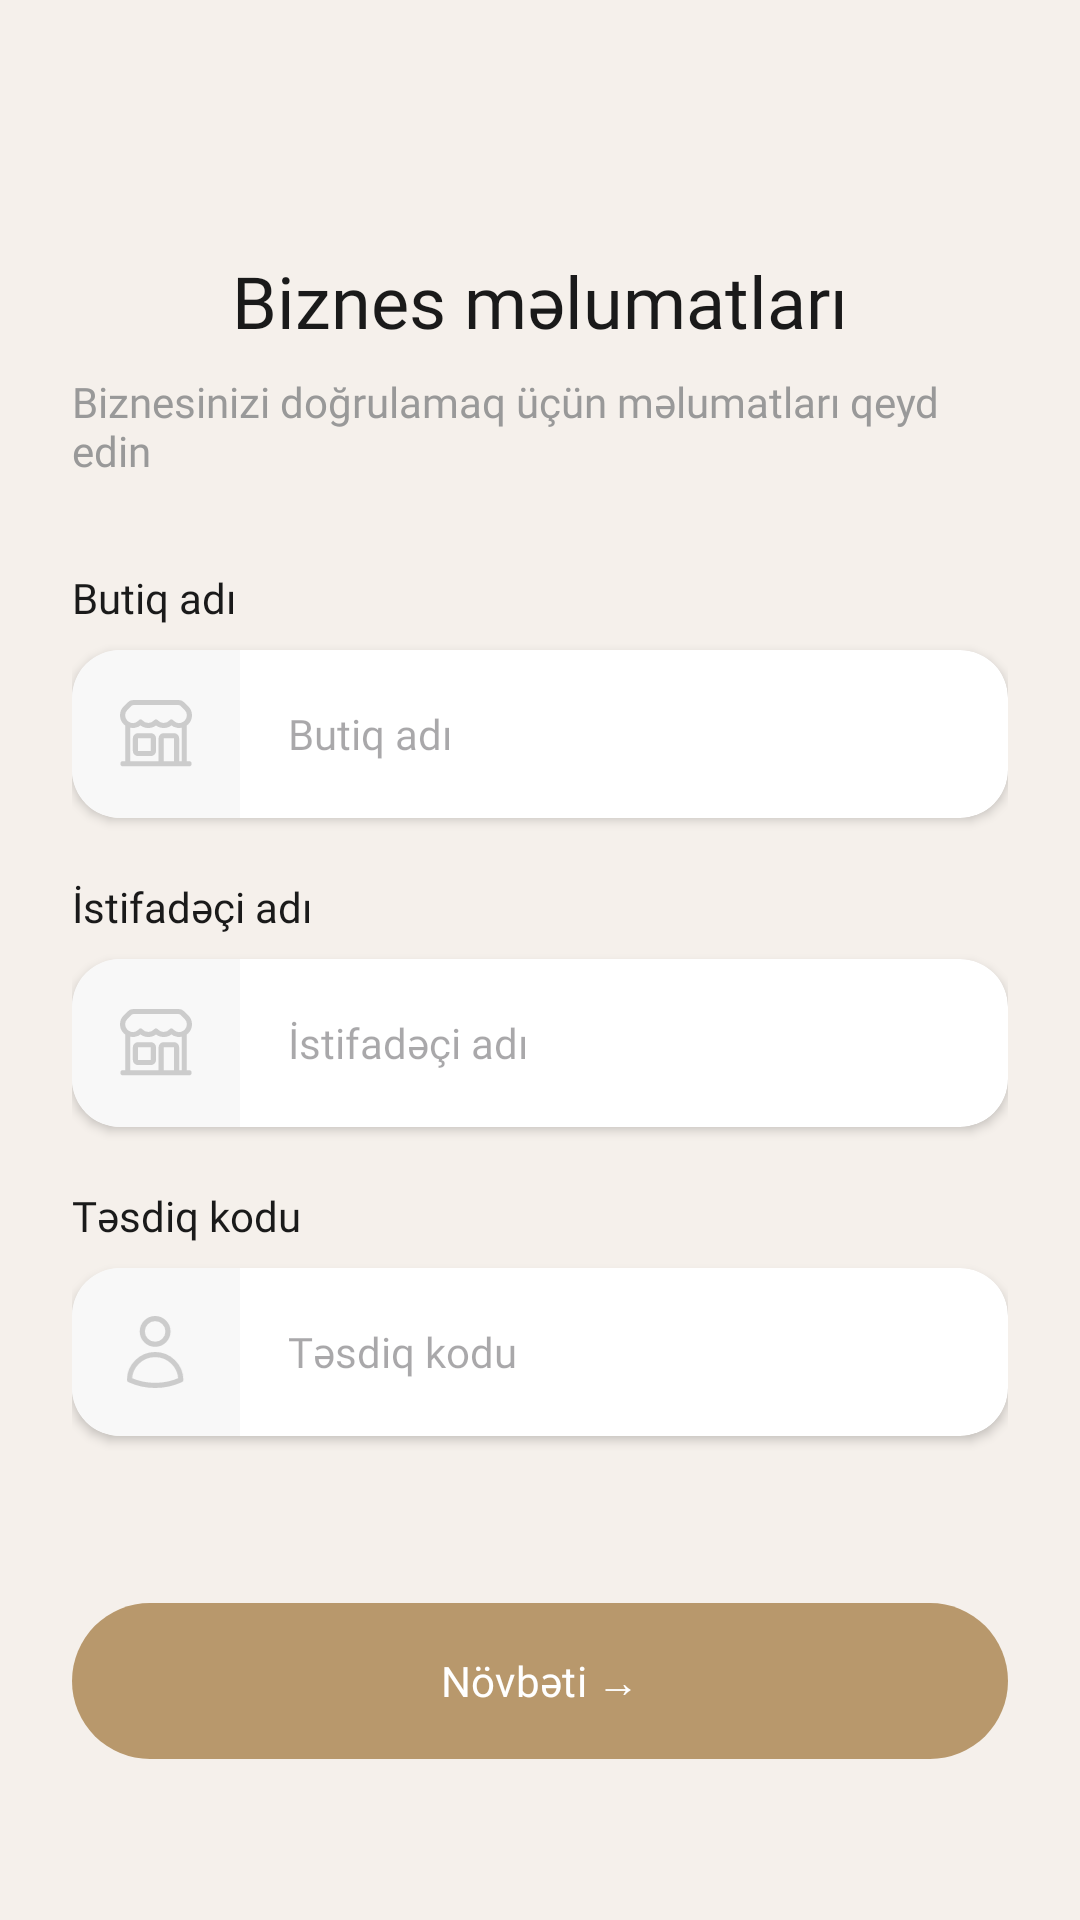

Reconstruct the res/layout file that produces this screen, plus the resources it refers to.
<!-- AndroidManifest.xml: application theme Theme.BakuBoutiqueHub -->
<!-- res/layout/fragment_boutique_info.xml -->
<?xml version="1.0" encoding="utf-8"?>
<ScrollView xmlns:android="http://schemas.android.com/apk/res/android"
    xmlns:app="http://schemas.android.com/apk/res-auto"
    android:layout_width="match_parent"
    android:layout_height="match_parent"
    android:background="#F5F0EB"
    android:fillViewport="true">

    <androidx.constraintlayout.widget.ConstraintLayout
        android:layout_width="match_parent"
        android:layout_height="wrap_content"
        android:padding="24dp">

        <TextView
            android:id="@+id/tvTitle"
            android:layout_width="wrap_content"
            android:layout_height="wrap_content"
            android:text="Biznes məlumatları"
            android:textSize="24sp"
            android:textColor="#1A1A1A"
            android:layout_marginTop="60dp"
            android:fontFamily="@font/poppins_regular"
            app:layout_constraintTop_toTopOf="parent"
            app:layout_constraintStart_toStartOf="parent"
            app:layout_constraintEnd_toEndOf="parent" />

        <TextView
            android:id="@+id/tvSubtitle"
            android:layout_width="wrap_content"
            android:layout_height="wrap_content"
            android:text="Biznesinizi doğrulamaq üçün məlumatları qeyd edin"
            android:textSize="14sp"
            android:textColor="#999999"
            android:layout_marginTop="8dp"
            android:fontFamily="@font/poppins_regular"
            app:layout_constraintTop_toBottomOf="@id/tvTitle"
            app:layout_constraintStart_toStartOf="parent"
            app:layout_constraintEnd_toEndOf="parent" />

        <TextView
            android:id="@+id/labelShopName"
            android:layout_width="wrap_content"
            android:layout_height="wrap_content"
            android:text="Butiq adı"
            android:fontFamily="@font/poppins_regular"
            android:textSize="14sp"
            android:textColor="#1A1A1A"
            android:layout_marginTop="30dp"
            app:layout_constraintTop_toBottomOf="@id/tvSubtitle"
            app:layout_constraintStart_toStartOf="parent" />

        <androidx.cardview.widget.CardView
            android:id="@+id/cardShopName"
            android:layout_width="0dp"
            android:layout_height="56dp"
            android:layout_marginTop="8dp"
            app:cardBackgroundColor="#FFFFFF"
            app:cardCornerRadius="16dp"
            app:cardElevation="2dp"
            app:layout_constraintTop_toBottomOf="@id/labelShopName"
            app:layout_constraintStart_toStartOf="parent"
            app:layout_constraintEnd_toEndOf="parent">

            <androidx.constraintlayout.widget.ConstraintLayout
                android:layout_width="match_parent"
                android:layout_height="match_parent">

                <View
                    android:id="@+id/bgIconShop"
                    android:layout_width="56dp"
                    android:layout_height="match_parent"
                    android:background="#F8F8F8"
                    app:layout_constraintStart_toStartOf="parent" />

                <ImageView
                    android:layout_width="24dp"
                    android:layout_height="24dp"
                    android:src="@drawable/botique_icon"
                    app:tint="#CCCCCC"
                    app:layout_constraintTop_toTopOf="@id/bgIconShop"
                    app:layout_constraintBottom_toBottomOf="@id/bgIconShop"
                    app:layout_constraintStart_toStartOf="@id/bgIconShop"
                    app:layout_constraintEnd_toEndOf="@id/bgIconShop" />

                <EditText
                    android:id="@+id/etShopName"
                    android:layout_width="0dp"
                    android:layout_height="match_parent"
                    android:background="@android:color/transparent"
                    android:hint="Butiq adı"
                    android:paddingStart="16dp"
                    android:paddingEnd="16dp"
                    android:singleLine="true"
                    android:textSize="14sp"
                    android:fontFamily="@font/poppins_regular"
                    app:layout_constraintEnd_toEndOf="parent"
                    app:layout_constraintStart_toEndOf="@id/bgIconShop" />
            </androidx.constraintlayout.widget.ConstraintLayout>
        </androidx.cardview.widget.CardView>

        <TextView
            android:id="@+id/labelUsername"
            android:layout_width="wrap_content"
            android:layout_height="wrap_content"
            android:text="İstifadəçi adı"
            android:fontFamily="@font/poppins_regular"
            android:textSize="14sp"
            android:textColor="#1A1A1A"
            android:layout_marginTop="20dp"
            app:layout_constraintTop_toBottomOf="@id/cardShopName"
            app:layout_constraintStart_toStartOf="parent" />

        <androidx.cardview.widget.CardView
            android:id="@+id/cardUsername"
            android:layout_width="0dp"
            android:layout_height="56dp"
            android:layout_marginTop="8dp"
            app:cardBackgroundColor="#FFFFFF"
            app:cardCornerRadius="16dp"
            app:cardElevation="2dp"
            app:layout_constraintTop_toBottomOf="@id/labelUsername"
            app:layout_constraintStart_toStartOf="parent"
            app:layout_constraintEnd_toEndOf="parent">

            <androidx.constraintlayout.widget.ConstraintLayout
                android:layout_width="match_parent"
                android:layout_height="match_parent">

                <View
                    android:id="@+id/bgIconUser"
                    android:layout_width="56dp"
                    android:layout_height="match_parent"
                    android:background="#F8F8F8"
                    app:layout_constraintStart_toStartOf="parent" />

                <ImageView
                    android:layout_width="24dp"
                    android:layout_height="24dp"
                    android:src="@drawable/botique_icon"
                    app:tint="#CCCCCC"
                    app:layout_constraintTop_toTopOf="@id/bgIconUser"
                    app:layout_constraintBottom_toBottomOf="@id/bgIconUser"
                    app:layout_constraintStart_toStartOf="@id/bgIconUser"
                    app:layout_constraintEnd_toEndOf="@id/bgIconUser" />

                <EditText
                    android:id="@+id/etUsername"
                    android:layout_width="0dp"
                    android:layout_height="match_parent"
                    android:background="@android:color/transparent"
                    android:hint="İstifadəçi adı"
                    android:paddingStart="16dp"
                    android:paddingEnd="16dp"
                    android:singleLine="true"
                    android:textSize="14sp"
                    android:fontFamily="@font/poppins_regular"
                    app:layout_constraintEnd_toEndOf="parent"
                    app:layout_constraintStart_toEndOf="@id/bgIconUser" />
            </androidx.constraintlayout.widget.ConstraintLayout>
        </androidx.cardview.widget.CardView>

        <TextView
            android:id="@+id/labelCode"
            android:layout_width="wrap_content"
            android:layout_height="wrap_content"
            android:text="Təsdiq kodu"
            android:fontFamily="@font/poppins_regular"
            android:textSize="14sp"
            android:textColor="#1A1A1A"
            android:layout_marginTop="20dp"
            app:layout_constraintTop_toBottomOf="@id/cardUsername"
            app:layout_constraintStart_toStartOf="parent" />

        <androidx.cardview.widget.CardView
            android:id="@+id/cardVerificationCode"
            android:layout_width="0dp"
            android:layout_height="56dp"
            android:layout_marginTop="8dp"
            app:cardBackgroundColor="#FFFFFF"
            app:cardCornerRadius="16dp"
            app:cardElevation="2dp"
            app:layout_constraintTop_toBottomOf="@id/labelCode"
            app:layout_constraintStart_toStartOf="parent"
            app:layout_constraintEnd_toEndOf="parent">

            <androidx.constraintlayout.widget.ConstraintLayout
                android:layout_width="match_parent"
                android:layout_height="match_parent">

                <View
                    android:id="@+id/bgIconCode"
                    android:layout_width="56dp"
                    android:layout_height="match_parent"
                    android:background="#F8F8F8"
                    app:layout_constraintStart_toStartOf="parent" />

                <ImageView
                    android:layout_width="24dp"
                    android:layout_height="24dp"
                    android:src="@drawable/user_icon"
                    app:tint="#CCCCCC"
                    app:layout_constraintTop_toTopOf="@id/bgIconCode"
                    app:layout_constraintBottom_toBottomOf="@id/bgIconCode"
                    app:layout_constraintStart_toStartOf="@id/bgIconCode"
                    app:layout_constraintEnd_toEndOf="@id/bgIconCode" />

                <EditText
                    android:id="@+id/etVerificationCode"
                    android:layout_width="0dp"
                    android:layout_height="match_parent"
                    android:background="@android:color/transparent"
                    android:hint="Təsdiq kodu"
                    android:paddingStart="16dp"
                    android:paddingEnd="16dp"
                    android:inputType="number"
                    android:textSize="14sp"
                    android:fontFamily="@font/poppins_regular"
                    app:layout_constraintEnd_toEndOf="parent"
                    app:layout_constraintStart_toEndOf="@id/bgIconCode" />
            </androidx.constraintlayout.widget.ConstraintLayout>
        </androidx.cardview.widget.CardView>

        <com.google.android.material.button.MaterialButton
            android:id="@+id/btnNext"
            android:layout_width="match_parent"
            android:layout_height="60dp"
            android:text="Növbəti →"
            android:layout_marginTop="50dp"
            android:layout_marginBottom="24dp"
            android:fontFamily="@font/poppins_regular"
            app:backgroundTint="#B8986C"
            app:cornerRadius="30dp"
            app:layout_constraintTop_toBottomOf="@id/cardVerificationCode"
            app:layout_constraintBottom_toBottomOf="parent" />

    </androidx.constraintlayout.widget.ConstraintLayout>
</ScrollView>
<!-- resources referenced by this layout -->
<resources>
  <!-- drawable botique_icon (drawable) -->
  <vector xmlns:android="http://schemas.android.com/apk/res/android"
      android:width="21dp"
      android:height="20dp"
      android:viewportWidth="21"
      android:viewportHeight="20">
    <path
        android:pathData="M12,18.75V11.25C12,10.836 12.336,10.5 12.75,10.5H15.75C16.164,10.5 16.5,10.836 16.5,11.25V18.75M12,18.75H0.861M12,18.75H16.5M16.5,18.75H20.139M18.75,18.75V7.099M2.25,18.75V7.099M2.25,7.099C3.397,7.762 4.89,7.603 5.871,6.621C5.916,6.577 5.959,6.531 6,6.484C6.55,7.107 7.354,7.5 8.25,7.5C9.146,7.5 9.95,7.107 10.5,6.484C11.05,7.107 11.854,7.5 12.75,7.5C13.646,7.5 14.45,7.107 15,6.484C15.041,6.531 15.084,6.577 15.128,6.621C16.11,7.603 17.603,7.762 18.75,7.099M2.25,7.099C2.028,6.97 1.819,6.811 1.629,6.621C0.457,5.45 0.457,3.55 1.629,2.379L2.818,1.189C3.099,0.908 3.481,0.75 3.879,0.75H17.121C17.519,0.75 17.9,0.908 18.182,1.189L19.371,2.379C20.543,3.55 20.543,5.45 19.371,6.621C19.181,6.811 18.972,6.97 18.75,7.099M5.25,15.75H9C9.414,15.75 9.75,15.414 9.75,15V11.25C9.75,10.836 9.414,10.5 9,10.5H5.25C4.836,10.5 4.5,10.836 4.5,11.25V15C4.5,15.414 4.836,15.75 5.25,15.75Z"
        android:strokeLineJoin="round"
        android:strokeWidth="1.5"
        android:fillColor="#00000000"
        android:strokeColor="#000000"
        android:strokeLineCap="round"/>
  </vector>
  <!-- drawable user_icon (drawable) -->
  <vector xmlns:android="http://schemas.android.com/apk/res/android"
      android:width="17dp"
      android:height="21dp"
      android:viewportWidth="17"
      android:viewportHeight="21">
    <path
        android:pathData="M11.999,4.5C11.999,6.571 10.32,8.25 8.249,8.25C6.178,8.25 4.499,6.571 4.499,4.5C4.499,2.429 6.178,0.75 8.249,0.75C10.32,0.75 11.999,2.429 11.999,4.5Z"
        android:strokeLineJoin="round"
        android:strokeWidth="1.5"
        android:fillColor="#00000000"
        android:strokeColor="#000000"
        android:strokeLineCap="round"/>
    <path
        android:pathData="M0.75,18.618C0.82,14.537 4.151,11.25 8.249,11.25C12.347,11.25 15.678,14.537 15.748,18.618C13.465,19.666 10.925,20.25 8.249,20.25C5.573,20.25 3.033,19.666 0.75,18.618Z"
        android:strokeLineJoin="round"
        android:strokeWidth="1.5"
        android:fillColor="#00000000"
        android:strokeColor="#000000"
        android:strokeLineCap="round"/>
  </vector>
  <style name="Theme.BakuBoutiqueHub" parent="Base.Theme.BakuBoutiqueHub" />
  <style name="Base.Theme.BakuBoutiqueHub" parent="Theme.Material3.DayNight.NoActionBar">
          
          
      </style>
</resources>
